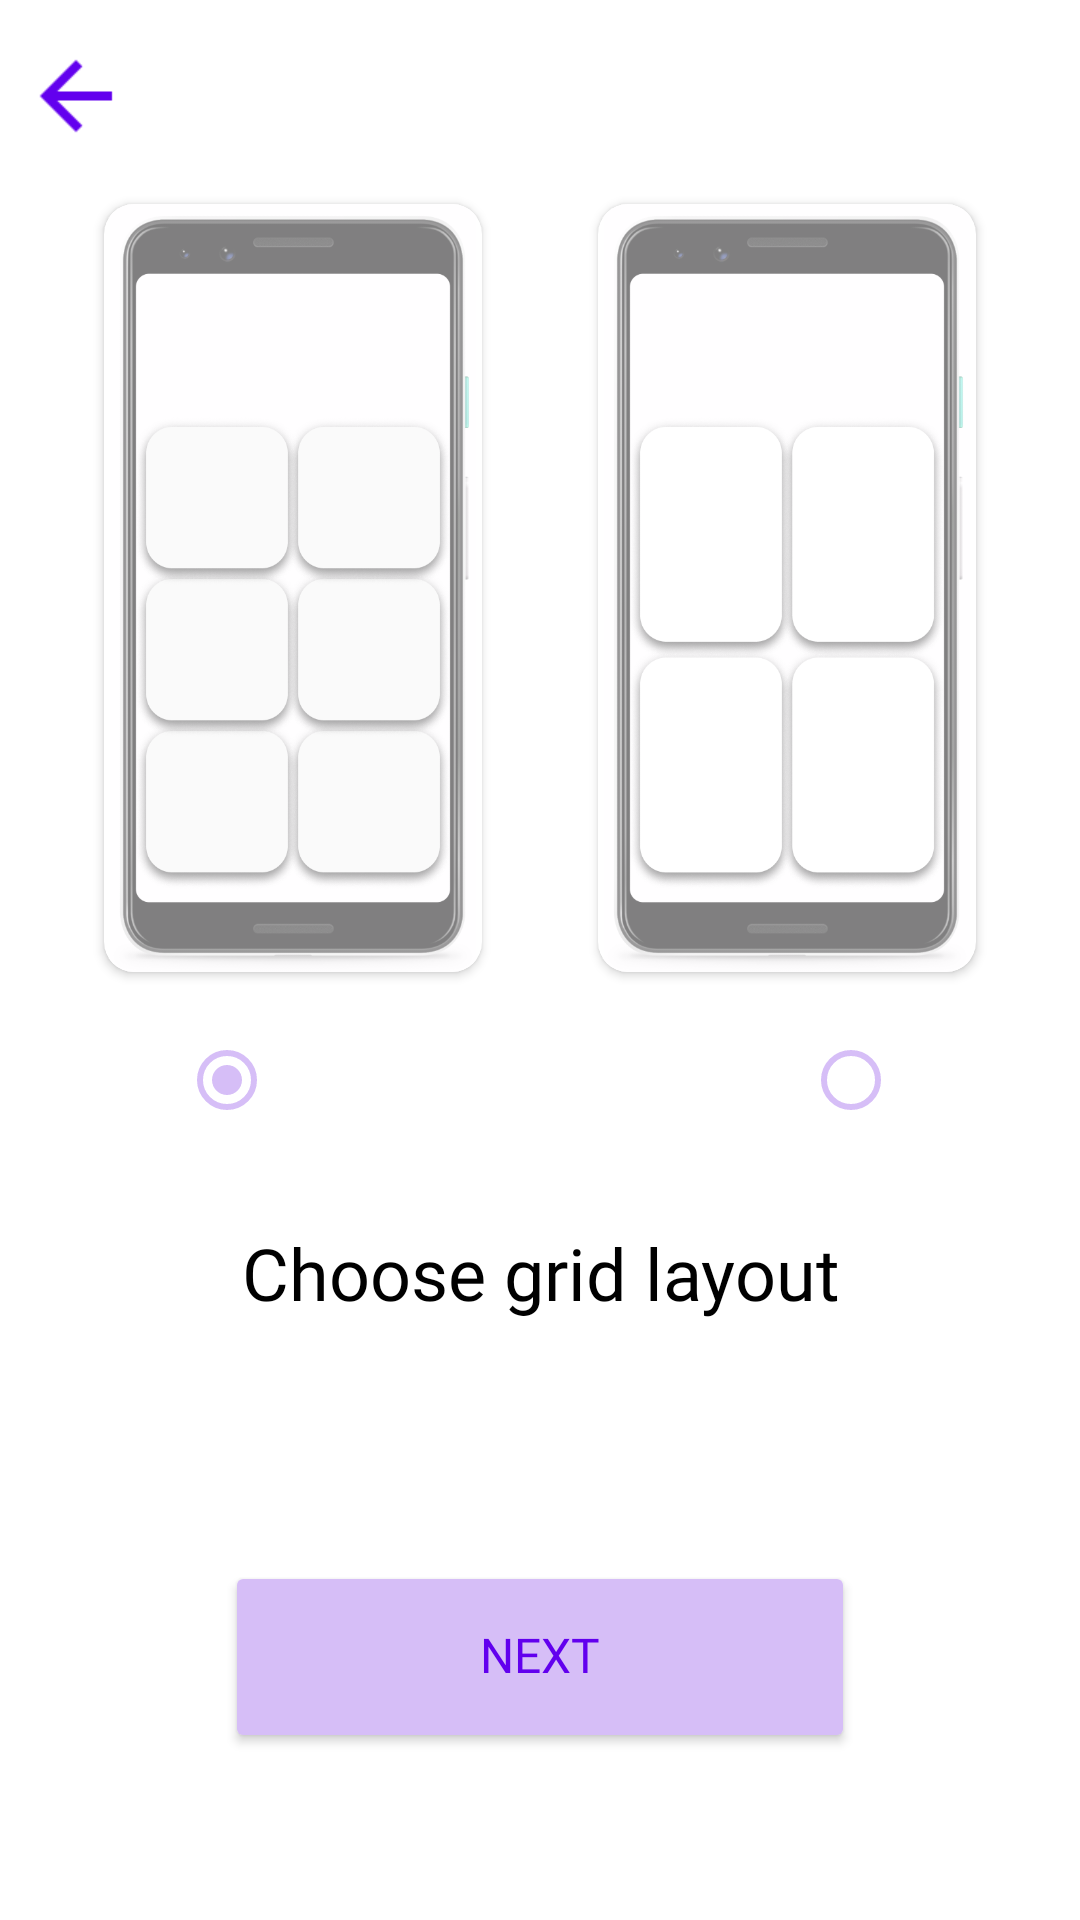

Here is an Android app screen rendered from its layout file. Give the layout XML and the strings, colors and styles it references.
<!-- AndroidManifest.xml: application theme ElementaryLauncherTheme -->
<!-- res/layout/fragment_layout_pick_screen.xml -->
<?xml version="1.0" encoding="utf-8"?>

<androidx.constraintlayout.widget.ConstraintLayout xmlns:android="http://schemas.android.com/apk/res/android"
    xmlns:app="http://schemas.android.com/apk/res-auto"
    android:layout_width="match_parent"
    android:layout_height="match_parent"
    android:background="@color/backgroundColor">

    <ImageButton
        android:id="@+id/backButton"
        android:layout_width="0dp"
        android:layout_height="0dp"
        android:layout_marginStart="16dp"
        android:layout_marginTop="16dp"
        android:background="?android:attr/actionBarItemBackground"
        android:backgroundTint="#00FFFFFF"
        android:contentDescription="@string/backButtonContentDescription"
        android:scaleType="center"
        android:scaleX="1.5"
        android:scaleY="1.5"
        app:layout_constraintEnd_toStartOf="@+id/twoByThreeCard"
        app:layout_constraintHeight_percent="0.05"
        app:layout_constraintStart_toStartOf="parent"
        app:layout_constraintTop_toTopOf="parent"
        app:layout_constraintWidth_percent="0.09"
        app:srcCompat="@drawable/ic_back"
        app:tint="@color/backButtonBackgroundColor" />

    <androidx.cardview.widget.CardView
        android:id="@+id/twoByThreeCard"
        android:layout_width="0dp"
        android:layout_height="0dp"
        android:layout_marginStart="16dp"
        android:layout_marginEnd="10dp"
        android:clickable="true"
        android:focusable="true"
        android:foreground="?android:attr/selectableItemBackground"
        app:cardBackgroundColor="@color/layoutCardBackgroundColor"
        app:cardCornerRadius="10dp"
        app:layout_constraintBottom_toTopOf="@+id/radioGroup"
        app:layout_constraintEnd_toStartOf="@+id/twoByTwoCard"
        app:layout_constraintHeight_percent="0.4"
        app:layout_constraintStart_toStartOf="parent"
        app:layout_constraintTop_toTopOf="parent"
        app:layout_constraintVertical_bias="0.85"
        app:layout_constraintWidth_percent="0.35">

        <androidx.constraintlayout.widget.ConstraintLayout
            android:layout_width="match_parent"
            android:layout_height="match_parent">

            <ImageView
                android:id="@+id/gridImageTwoByThree"
                android:layout_width="match_parent"
                android:layout_height="match_parent"
                android:contentDescription="@string/gridImageTwoByThreeDescription"
                android:scaleType="fitCenter"
                app:layout_constraintBottom_toBottomOf="parent"
                app:layout_constraintEnd_toEndOf="parent"
                app:layout_constraintStart_toStartOf="parent"
                app:layout_constraintTop_toTopOf="parent"
                app:srcCompat="@drawable/grid_image_two_by_three" />

        </androidx.constraintlayout.widget.ConstraintLayout>
    </androidx.cardview.widget.CardView>

    <androidx.cardview.widget.CardView
        android:id="@+id/twoByTwoCard"
        android:layout_width="0dp"
        android:layout_height="0dp"
        android:layout_marginStart="10dp"
        android:layout_marginEnd="16dp"
        android:clickable="true"
        android:focusable="true"
        android:foreground="?android:attr/selectableItemBackground"
        app:cardBackgroundColor="@color/layoutCardBackgroundColor"
        app:cardCornerRadius="10dp"
        app:layout_constraintBottom_toTopOf="@+id/radioGroup"
        app:layout_constraintEnd_toEndOf="parent"
        app:layout_constraintHeight_percent="0.4"
        app:layout_constraintStart_toEndOf="@+id/twoByThreeCard"
        app:layout_constraintTop_toTopOf="parent"
        app:layout_constraintVertical_bias="0.85"
        app:layout_constraintWidth_percent="0.35">

        <androidx.constraintlayout.widget.ConstraintLayout
            android:layout_width="match_parent"
            android:layout_height="match_parent">

            <ImageView
                android:id="@+id/gridImageTwoByTwo"
                android:layout_width="match_parent"
                android:layout_height="match_parent"
                android:contentDescription="@string/gridImageTwoByTwoDescription"
                android:scaleType="fitCenter"
                app:layout_constraintBottom_toBottomOf="parent"
                app:layout_constraintEnd_toEndOf="parent"
                app:layout_constraintStart_toStartOf="parent"
                app:layout_constraintTop_toTopOf="parent"
                app:srcCompat="@drawable/grid_image_two_by_two" />
        </androidx.constraintlayout.widget.ConstraintLayout>
    </androidx.cardview.widget.CardView>

    <RadioGroup
        android:id="@+id/radioGroup"
        android:layout_width="240dp"
        android:layout_height="wrap_content"
        android:orientation="horizontal"
        app:layout_constraintBottom_toTopOf="@+id/secondGuideline"
        app:layout_constraintEnd_toEndOf="parent"
        app:layout_constraintHorizontal_bias="0.497"
        app:layout_constraintStart_toStartOf="parent"
        app:layout_constraintVertical_chainStyle="spread_inside">

        <RadioButton
            android:id="@+id/twoByThreeRadio"
            android:layout_width="0dp"
            android:layout_height="wrap_content"
            android:layout_weight="1"
            android:buttonTint="@color/radioButtonColor"
            android:checked="true"
            android:layoutDirection="ltr" />

        <RadioButton
            android:id="@+id/twoByTwoRadio"
            android:layout_width="0dp"
            android:layout_height="wrap_content"
            android:layout_weight="1"
            android:buttonTint="@color/radioButtonColor"
            android:layoutDirection="rtl" />
    </RadioGroup>

    <androidx.constraintlayout.widget.Guideline
        android:id="@+id/secondGuideline"
        android:layout_width="wrap_content"
        android:layout_height="wrap_content"
        android:orientation="horizontal"
        app:layout_constraintGuide_percent="0.6" />

    <androidx.constraintlayout.widget.Guideline
        android:id="@+id/firstGuideline"
        android:layout_width="wrap_content"
        android:layout_height="wrap_content"
        android:orientation="horizontal"
        app:layout_constraintGuide_percent="0.55" />

    <TextView
        android:id="@+id/layoutPickHint"
        android:layout_width="0dp"
        android:layout_height="wrap_content"
        android:layout_marginBottom="64dp"
        android:fontFamily="@font/manrope_semibold"
        android:text="@string/chooseGridLayoutText"
        android:textAlignment="center"
        android:textColor="@color/textColor"
        android:textSize="24sp"
        app:layout_constraintBottom_toTopOf="@+id/nextButton"
        app:layout_constraintEnd_toEndOf="parent"
        app:layout_constraintStart_toStartOf="parent"
        app:layout_constraintTop_toTopOf="@+id/firstGuideline"
        app:layout_constraintVertical_chainStyle="packed" />

    <Button
        android:id="@+id/nextButton"
        android:layout_width="210dp"
        android:layout_height="64dp"
        android:layout_marginTop="16dp"
        android:backgroundTint="@color/nextButtonBackgroundColor"
        android:fontFamily="@font/manrope_medium"
        android:includeFontPadding="false"
        android:insetTop="0dp"
        android:insetBottom="0dp"
        android:minWidth="0dp"
        android:minHeight="0dp"
        android:text="@string/nextButtonText"
        android:textColor="@color/nextButtonTextColor"
        android:textSize="16sp"
        app:cornerRadius="80dp"
        app:layout_constraintBottom_toBottomOf="parent"
        app:layout_constraintEnd_toEndOf="parent"
        app:layout_constraintStart_toStartOf="parent"
        app:layout_constraintTop_toBottomOf="@+id/layoutPickHint" />

</androidx.constraintlayout.widget.ConstraintLayout>
<!-- resources referenced by this layout -->
<resources>
  <color name="backButtonBackgroundColor">@color/purple500</color>
  <color name="backgroundColor">@color/white</color>
  <color name="layoutCardBackgroundColor">@color/white</color>
  <color name="nextButtonBackgroundColor">@color/purple200</color>
  <color name="nextButtonTextColor">@color/purple500</color>
  <color name="radioButtonColor">@color/purple200</color>
  <color name="textColor">@color/black</color>
  <!-- drawable grid_image_two_by_three: png bitmap (drawable, 101070 bytes) -->
  <!-- drawable grid_image_two_by_two: png bitmap (drawable, 99587 bytes) -->
  <!-- drawable ic_back (drawable) -->
  <vector android:autoMirrored="true" android:height="24dp"
      android:tint="#ADADAD" android:viewportHeight="24"
      android:viewportWidth="24" android:width="24dp" xmlns:android="http://schemas.android.com/apk/res/android">
      <path android:fillColor="@android:color/white" android:pathData="M20,11H7.83l5.59,-5.59L12,4l-8,8 8,8 1.41,-1.41L7.83,13H20v-2z"/>
  </vector>
  <string name="backButtonContentDescription">Back</string>
  <string name="chooseGridLayoutText">Choose grid layout</string>
  <string name="gridImageTwoByThreeDescription">Image of two by three home layout grid</string>
  <string name="gridImageTwoByTwoDescription">Image of two by two home layout grid</string>
  <string name="nextButtonText">Next</string>
  <style name="ElementaryLauncherTheme" parent="Theme.MaterialComponents.Light.NoActionBar">
          <item name="colorPrimary">@color/purple500</item>
          <item name="colorPrimaryVariant">@color/purple700</item>
          <item name="colorOnPrimary">@color/white</item>
          <item name="colorOnSecondary">@color/black</item>
          <item name="android:statusBarColor">?attr/colorPrimaryVariant</item>
      </style>
  <color name="purple500">#FF6200EE</color>
  <color name="white">#FFFFFFFF</color>
  <color name="purple200">#D6BEF7</color>
  <color name="black">#FF000000</color>
  <color name="purple700">#FF3700B3</color>
</resources>
